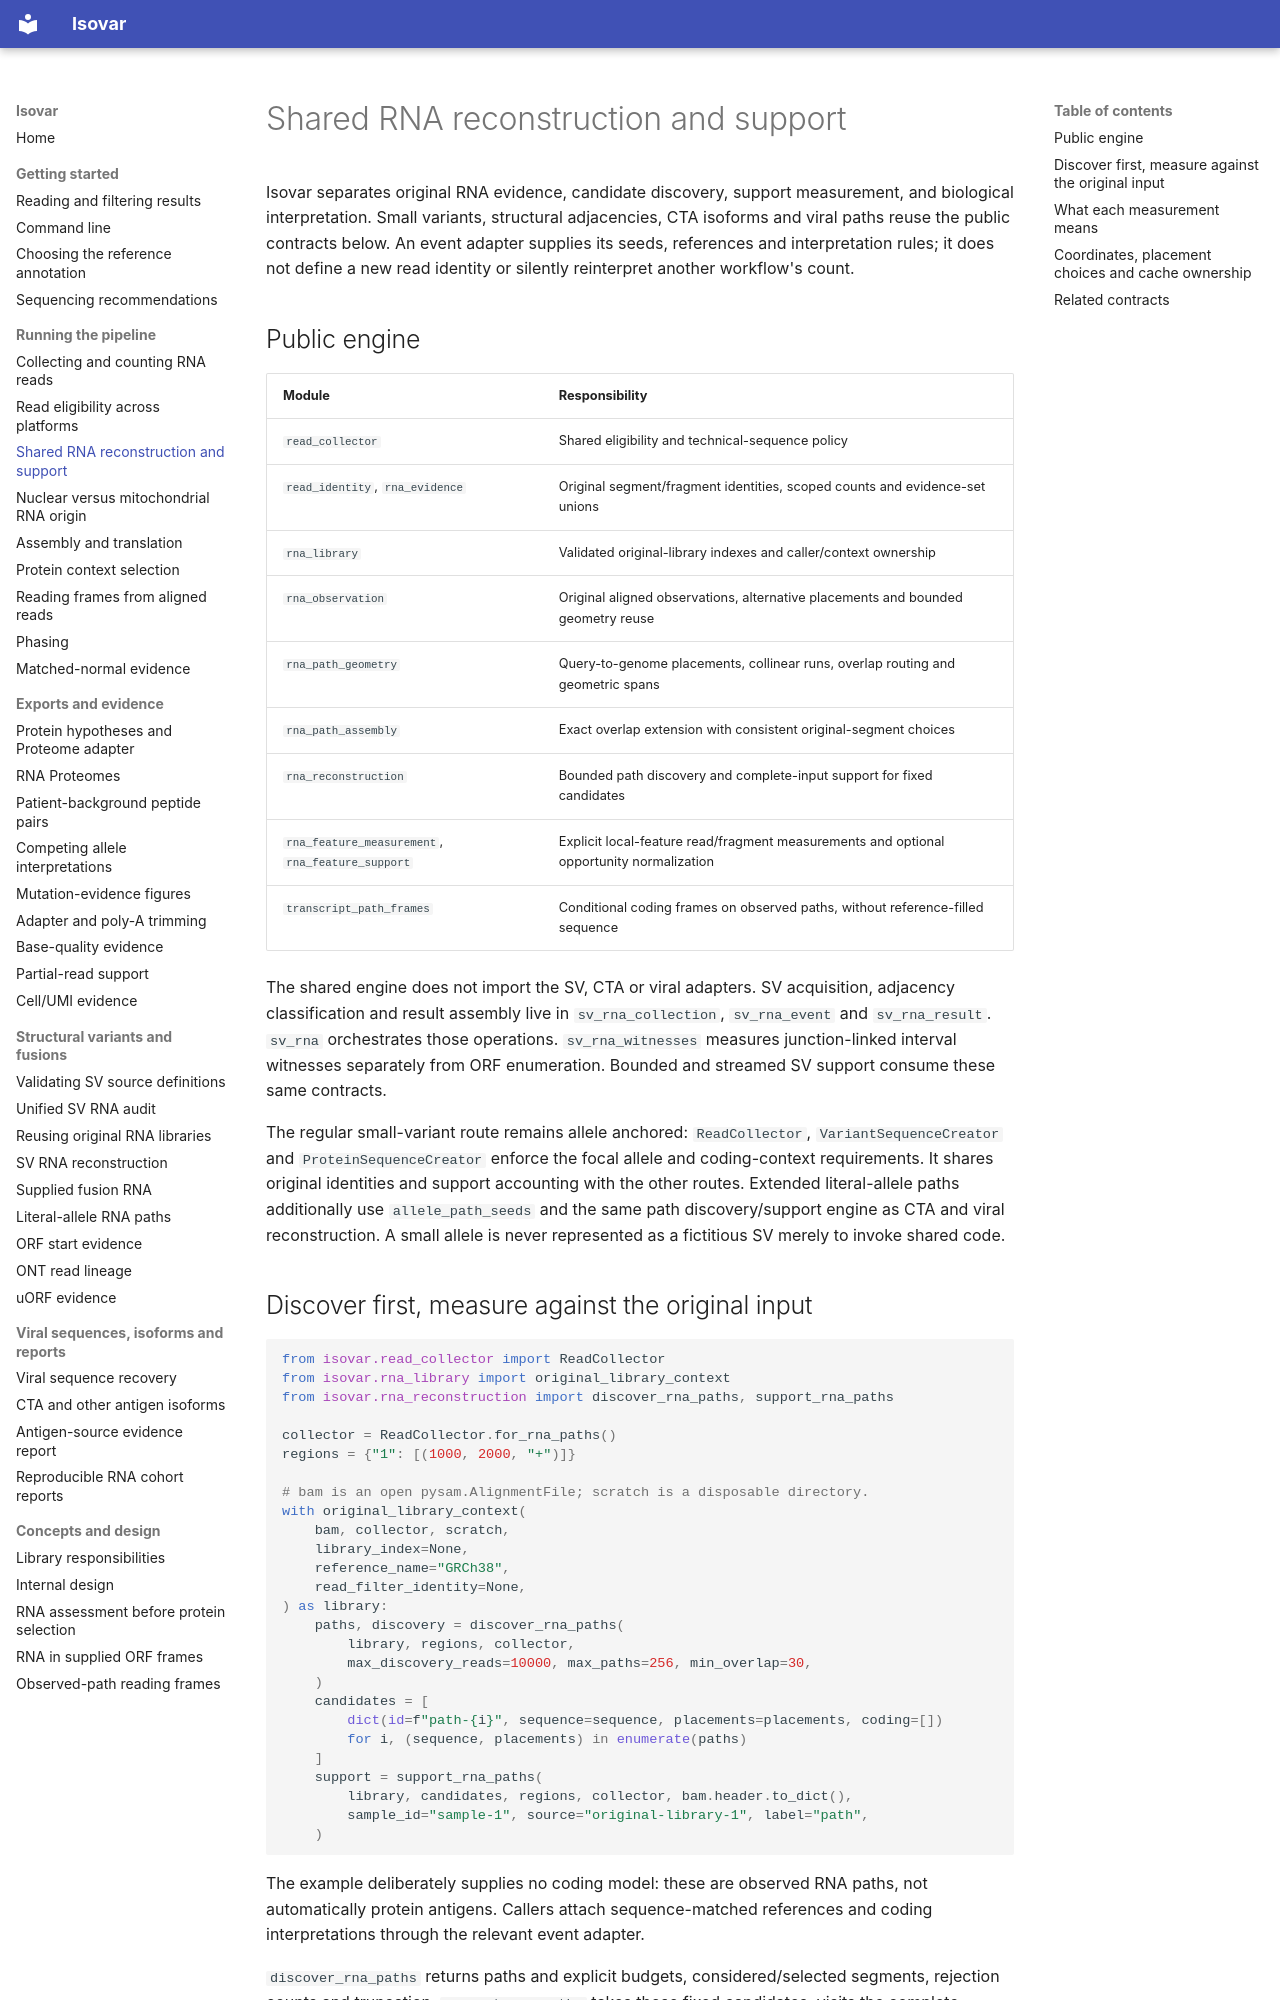

repository: openvax/isovar · page: rna-reconstruction/index.html · generator: mkdocs

# Shared RNA reconstruction and support

Isovar separates original RNA evidence, candidate discovery, support measurement,
and biological interpretation. Small variants, structural adjacencies, CTA
isoforms and viral paths reuse the public contracts below. An event adapter
supplies its seeds, references and interpretation rules; it does not define a
new read identity or silently reinterpret another workflow's count.

## Public engine

| Module | Responsibility |
|---|---|
| `read_collector` | Shared eligibility and technical-sequence policy |
| `read_identity`, `rna_evidence` | Original segment/fragment identities, scoped counts and evidence-set unions |
| `rna_library` | Validated original-library indexes and caller/context ownership |
| `rna_observation` | Original aligned observations, alternative placements and bounded geometry reuse |
| `rna_path_geometry` | Query-to-genome placements, collinear runs, overlap routing and geometric spans |
| `rna_path_assembly` | Exact overlap extension with consistent original-segment choices |
| `rna_reconstruction` | Bounded path discovery and complete-input support for fixed candidates |
| `rna_feature_measurement`, `rna_feature_support` | Explicit local-feature read/fragment measurements and optional opportunity normalization |
| `transcript_path_frames` | Conditional coding frames on observed paths, without reference-filled sequence |

The shared engine does not import the SV, CTA or viral adapters. SV acquisition,
adjacency classification and result assembly live in `sv_rna_collection`,
`sv_rna_event` and `sv_rna_result`. `sv_rna` orchestrates those operations.
`sv_rna_witnesses` measures junction-linked interval witnesses separately from
ORF enumeration. Bounded and streamed SV support consume these same contracts.

The regular small-variant route remains allele anchored: `ReadCollector`,
`VariantSequenceCreator` and `ProteinSequenceCreator` enforce the focal allele
and coding-context requirements. It shares original identities and support
accounting with the other routes. Extended literal-allele paths additionally use
`allele_path_seeds` and the same path discovery/support engine as CTA and viral
reconstruction. A small allele is never represented as a fictitious SV merely
to invoke shared code.
